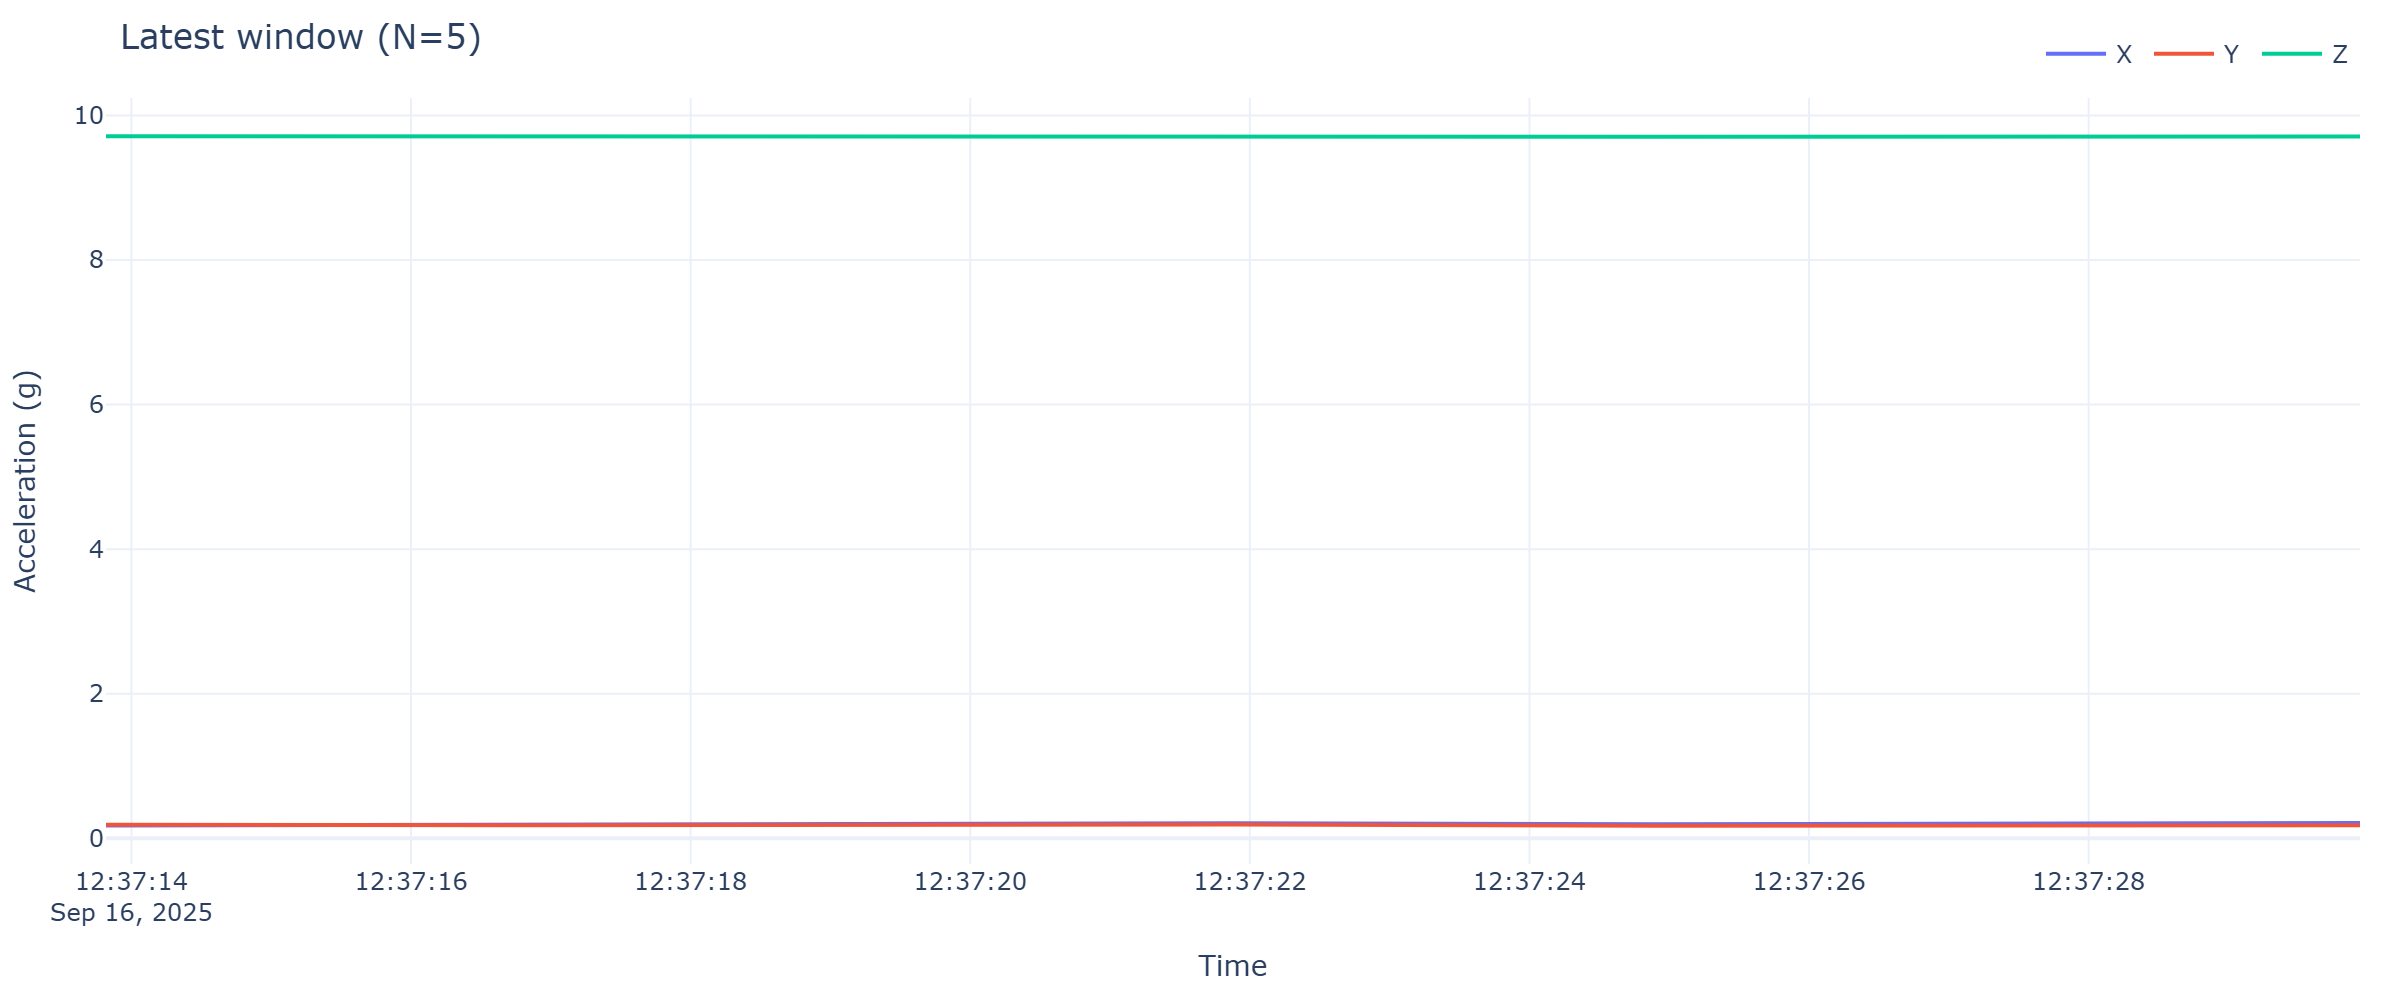

The table this chart was drawn from, first rows:
timestamp, x, y, z
2025-09-16 12:37:13.818, 0.1772, 0.1891, 9.711
2025-09-16 12:37:16.842, 0.1891, 0.1796, 9.706
2025-09-16 12:37:21.874, 0.2083, 0.1915, 9.711
2025-09-16 12:37:24.903, 0.1963, 0.1748, 9.704
2025-09-16 12:37:29.941, 0.2131, 0.1796, 9.708
